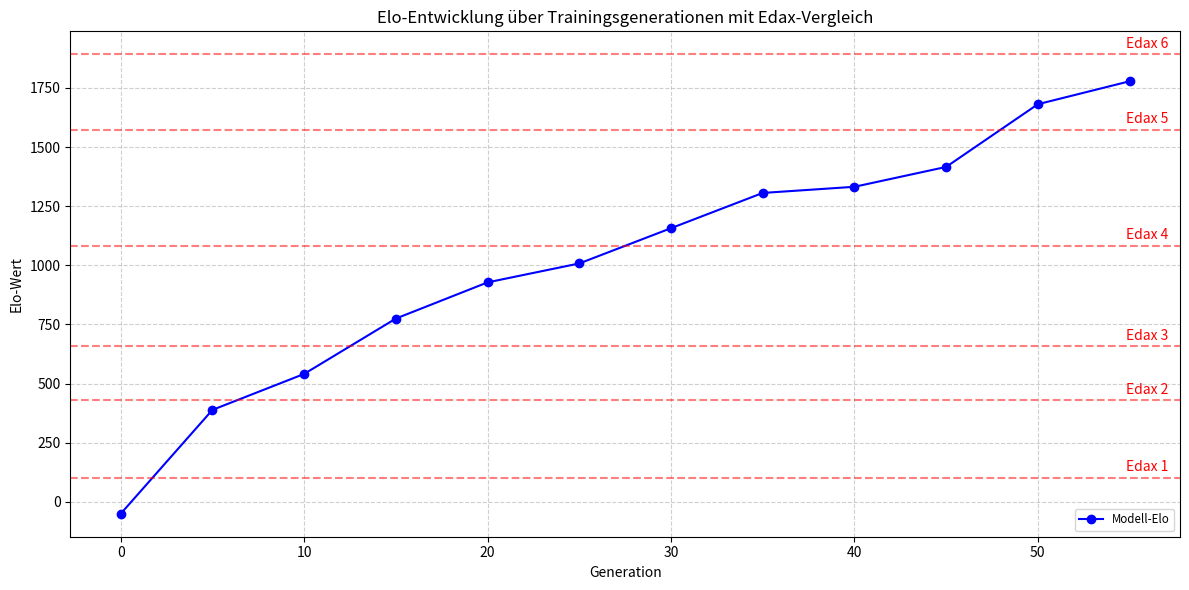

The script that saved this image:
import matplotlib.pyplot as plt
import pandas as pd

import matplotlib.pyplot as plt
import pandas as pd

def plot_elo_balken():
    # Elo-Werte aus der gemittelten Bewertung
    elo_data = [
        ("Edax_6", 1892),
        ("Model_55", 1778),
        ("Model_50", 1681),
        ("Edax_5", 1574),
        ("Model_45", 1416),
        ("Model_40", 1332),
        ("Model_35", 1306),
        ("Model_30", 1157),
        ("Edax_4", 1082),
        ("Model_25", 1008),
        ("Model_20", 928),
        ("Model_15", 775),
        ("Edax_3", 658),
        ("Model_10", 541),
        ("Edax_2", 430),
        ("Model_5", 389),
        ("Edax_1", 103),
        ("Model_0", -50),
    ]

    # In DataFrame überführen
    df = pd.DataFrame(elo_data, columns=["Player", "Elo"])
    df_sorted = df.sort_values("Elo", ascending=True)

    # Farben: Modelle = blau, Edax = rot
    colors = ["red" if "Edax" in p else "blue" for p in df_sorted["Player"]]

    # Plot-Stil setzen
    plt.rcParams.update({
        "font.size": 12,
        "font.family": "serif",
        "axes.labelsize": 14,
        "axes.titlesize": 16,
        "xtick.labelsize": 12,
        "ytick.labelsize": 12,
    })

    # Plot erstellen
    fig, ax = plt.subplots(figsize=(10, 6))
    bars = ax.barh(df_sorted["Player"], df_sorted["Elo"], color=colors)
    ax.set_xlabel("Elo-Wert")
    ax.set_title("Elo-Bewertung: Vergleich der Modelle mit Edax")
    ax.grid(axis="x", linestyle="--", alpha=0.6)
    fig.tight_layout()
    plt.show()

    return fig

#fig_balken = plot_elo_balken()



import matplotlib.pyplot as plt
import pandas as pd

def plot_elo_lernkurve():
    # Modell-Elo-Werte
    elo_data = [
        ("Edax_6", 1892),
        ("Model_55", 1778),
        ("Model_50", 1681),
        ("Edax_5", 1574),
        ("Model_45", 1416),
        ("Model_40", 1332),
        ("Model_35", 1306),
        ("Model_30", 1157),
        ("Edax_4", 1082),
        ("Model_25", 1008),
        ("Model_20", 928),
        ("Model_15", 775),
        ("Edax_3", 658),
        ("Model_10", 541),
        ("Edax_2", 430),
        ("Model_5", 389),
        ("Edax_1", 103),
        ("Model_0", -50),
    ]

    # DataFrame vorbereiten
    df_models = pd.DataFrame(elo_data, columns=["Player", "Elo"])
    df_models["Generation"] = df_models["Player"].str.extract(r"Model_(\d+)").astype(int)
    df_models = df_models.sort_values("Generation")

    # Plot-Konfiguration
    plt.rcParams.update({
        "font.size": 12,
        "font.family": "serif",
        "axes.labelsize": 14,
        "axes.titlesize": 16,
        "xtick.labelsize": 12,
        "ytick.labelsize": 12,
    })

    fig, ax = plt.subplots(figsize=(10, 6))
    ax.plot(
        df_models["Generation"],
        df_models["Elo"],
        marker="o",
        linestyle="-",
        color="#1f77b4",
        linewidth=2,
        label="Modell-Elo"
    )

    # Achsen & Titel
    ax.set_title("Lernkurve: Elo-Entwicklung über Generationen")
    ax.set_xlabel("Generation")
    ax.set_ylabel("Elo-Wert")
    ax.set_xticks(df_models["Generation"])
    ax.grid(True, linestyle="--", alpha=0.6)
    ax.legend()
    fig.tight_layout()

    plt.show()

    return fig



import matplotlib.pyplot as plt
import pandas as pd

# Modell-Elo-Werte
elo_data = [
    ("Model_0", -50),
    ("Model_5", 389),
    ("Model_10", 541),
    ("Model_15", 775),
    ("Model_20", 928),
    ("Model_25", 1008),
    ("Model_30", 1157),
    ("Model_35", 1306),
    ("Model_40", 1332),
    ("Model_45", 1416),
    ("Model_50", 1681),
    ("Model_55", 1778),
]

# Edax-Level als horizontale Referenzlinien
edax_levels = {
    "Edax 1": 103,
    "Edax 2": 430,
    "Edax 3": 658,
    "Edax 4": 1082,
    "Edax 5": 1574,
    "Edax 6": 1892,
}

# DataFrame vorbereiten
df_models = pd.DataFrame(elo_data, columns=["Player", "Elo"])
df_models["Generation"] = df_models["Player"].str.extract(r"Model_(\d+)").astype(int)
df_models = df_models.sort_values("Generation")

# Plot
plt.figure(figsize=(12, 6))
plt.plot(df_models["Generation"], df_models["Elo"], marker="o", linestyle="-", color="blue", label="Modell-Elo")

# Edax-Level als horizontale Linien mit besser positionierter Beschriftung
for label, value in edax_levels.items():
    plt.axhline(y=value, linestyle="--", color="red", alpha=0.5)
    plt.text(
        x=max(df_models["Generation"]) + -0.2,  # weiter rechts
        y=value + 15,                          # leicht oberhalb der Linie
        s=label,
        va="bottom",                          # vertikale Ausrichtung: Unterkante
        ha="left",                            # horizontale Ausrichtung
        fontsize=10,
        color="red"
    )


# Achsen und Titel
plt.title("Elo-Entwicklung über Trainingsgenerationen mit Edax-Vergleich")
plt.xlabel("Generation")
plt.ylabel("Elo-Wert")
plt.legend(loc="lower right", fontsize="small")
plt.grid(True, linestyle="--", alpha=0.6)
plt.tight_layout()
plt.show()

